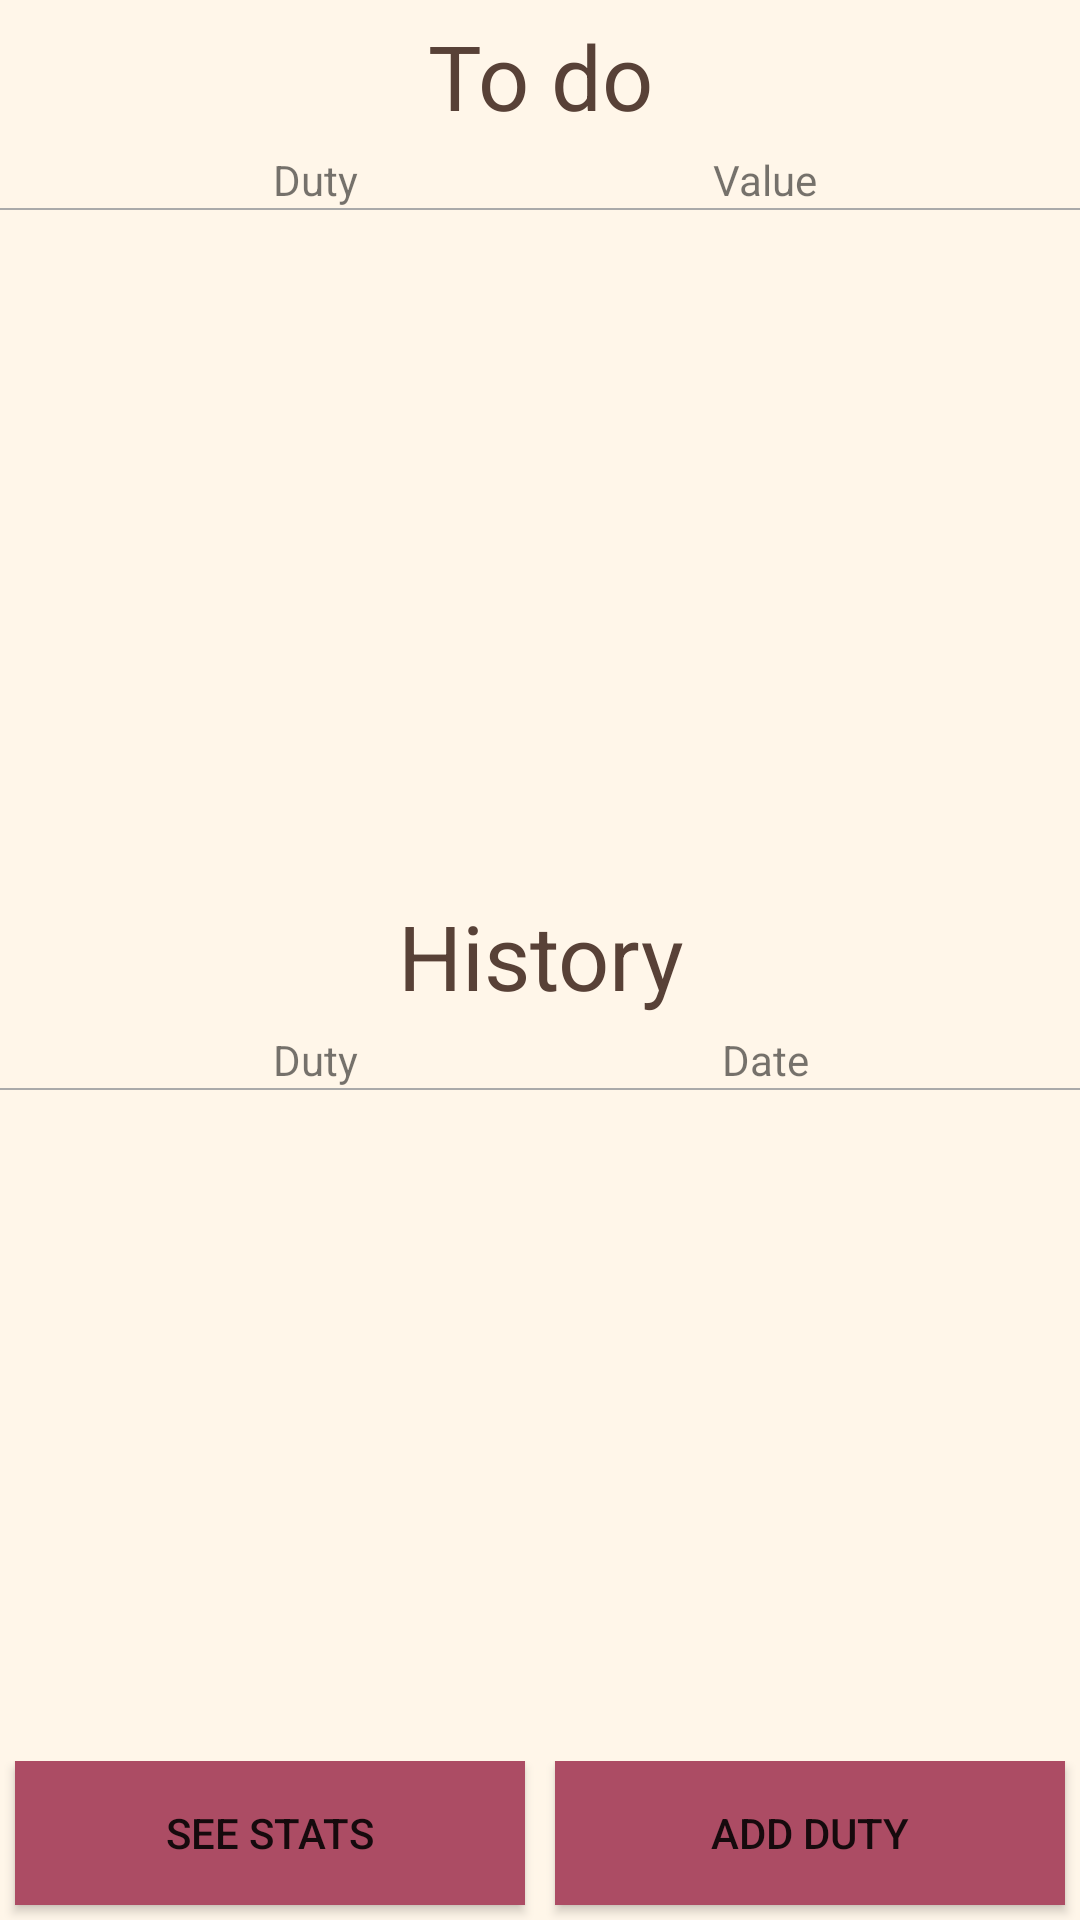

Here is an Android app screen rendered from its layout file. Give the layout XML and the strings, colors and styles it references.
<!-- AndroidManifest.xml: application theme AppTheme -->
<!-- res/layout/fragment_duties_main.xml -->
<?xml version="1.0" encoding="utf-8"?>
<LinearLayout xmlns:android="http://schemas.android.com/apk/res/android"
    xmlns:app="http://schemas.android.com/apk/res-auto"
    xmlns:tools="http://schemas.android.com/tools"
    android:layout_width="match_parent"
    android:layout_height="match_parent"
    android:orientation="vertical"
    tools:context=".DutiesMainFragment">

    <TextView
        android:layout_width="match_parent"
        android:layout_height="wrap_content"
        android:padding="5dp"
        android:text="@string/duties_todo"
        android:textAlignment="center"
        android:textColor="@color/colorPrimaryDark"
        android:textSize="30sp" />

    <LinearLayout
        android:layout_width="match_parent"
        android:layout_height="wrap_content"
        android:paddingStart="30dp"
        android:paddingEnd="30dp">

        <TextView
            android:layout_width="0dp"
            android:layout_height="wrap_content"
            android:layout_weight="1"
            android:text="@string/duty_name"
            android:textAlignment="center" />

        <TextView
            android:layout_width="0dp"
            android:layout_height="wrap_content"
            android:layout_weight="1"
            android:text="@string/duty_value"
            android:textAlignment="center" />
    </LinearLayout>

    <View
        android:layout_width="match_parent"
        android:layout_height="0.5dp"
        android:background="@android:color/darker_gray" />

    <FrameLayout
        android:layout_width="match_parent"
        android:layout_height="0dp"
        android:layout_weight="6">

        <ListView
            android:id="@+id/duties_todo_list_view"
            android:layout_width="match_parent"
            android:layout_height="147dp" />
    </FrameLayout>


    <TextView
        android:layout_width="match_parent"
        android:layout_height="wrap_content"
        android:padding="5dp"
        android:text="@string/duties_history"
        android:textAlignment="center"
        android:textColor="@color/colorPrimaryDark"
        android:textSize="30sp" />

    <LinearLayout
        android:layout_width="match_parent"
        android:layout_height="wrap_content"
        android:paddingStart="30dp"
        android:paddingEnd="30dp">

        <TextView
            android:layout_width="0dp"
            android:layout_height="wrap_content"
            android:layout_weight="1"
            android:text="@string/duty_name"
            android:textAlignment="center" />

        <TextView
            android:layout_width="0dp"
            android:layout_height="wrap_content"
            android:layout_weight="1"
            android:text="@string/duty_date"
            android:textAlignment="center" />
    </LinearLayout>

    <View
        android:layout_width="match_parent"
        android:layout_height="0.5dp"
        android:background="@android:color/darker_gray" />

    <FrameLayout
        android:layout_width="match_parent"
        android:layout_height="0dp"
        android:layout_weight="6">

        <ListView
            android:id="@+id/duties_history_list_view"
            android:layout_width="match_parent"
            android:layout_height="147dp" />
    </FrameLayout>

    <android.support.constraint.ConstraintLayout
        android:layout_width="match_parent"
        android:layout_height="wrap_content">

        <Button
            android:id="@+id/add_duties_item_button"
            android:layout_width="0dp"
            android:layout_height="wrap_content"
            android:layout_gravity="bottom|end"
            android:layout_margin="5dp"
            android:layout_weight="1"
            android:background="@color/colorButtons"
            android:clickable="true"
            android:focusable="true"
            android:padding="5dp"
            android:text="@string/add_duty"
            app:layout_constraintBottom_toBottomOf="parent"
            app:layout_constraintEnd_toEndOf="parent"
            app:layout_constraintStart_toEndOf="@+id/see_stats" />

        <Button
            android:id="@+id/see_stats"
            android:layout_width="0dp"
            android:layout_height="wrap_content"
            android:layout_gravity="bottom|end"
            android:layout_margin="5dp"
            android:layout_weight="1"
            android:background="@color/colorButtons"
            android:clickable="true"
            android:focusable="true"
            android:padding="5dp"
            android:text="@string/see_stats"
            android:textAlignment="center"
            app:layout_constraintBottom_toBottomOf="parent"
            app:layout_constraintEnd_toStartOf="@+id/add_duties_item_button"
            app:layout_constraintStart_toStartOf="parent" />


    </android.support.constraint.ConstraintLayout>


</LinearLayout>
<!-- resources referenced by this layout -->
<resources>
  <color name="colorButtons">#AC4C64</color>
  <color name="colorPrimaryDark">#584137</color>
  <string name="add_duty">Add duty</string>
  <string name="duties_history">History</string>
  <string name="duties_todo">To do</string>
  <string name="duty_date">Date</string>
  <string name="duty_name">Duty</string>
  <string name="duty_value">Value</string>
  <string name="see_stats">See stats</string>
  <style name="AppTheme" parent="Theme.AppCompat.Light.DarkActionBar">
          
          <item name="colorPrimary">@color/colorPrimary</item>
          <item name="colorPrimaryDark">@color/colorPrimaryDark</item>
          <item name="colorAccent">@color/colorAccent</item>
          <item name="android:colorBackground">@color/colorBackground</item>
  
      </style>
  <color name="colorPrimary">#584137</color>
  <color name="colorAccent">#AC4C64</color>
  <color name="colorBackground">#FFF6E9</color>
</resources>
